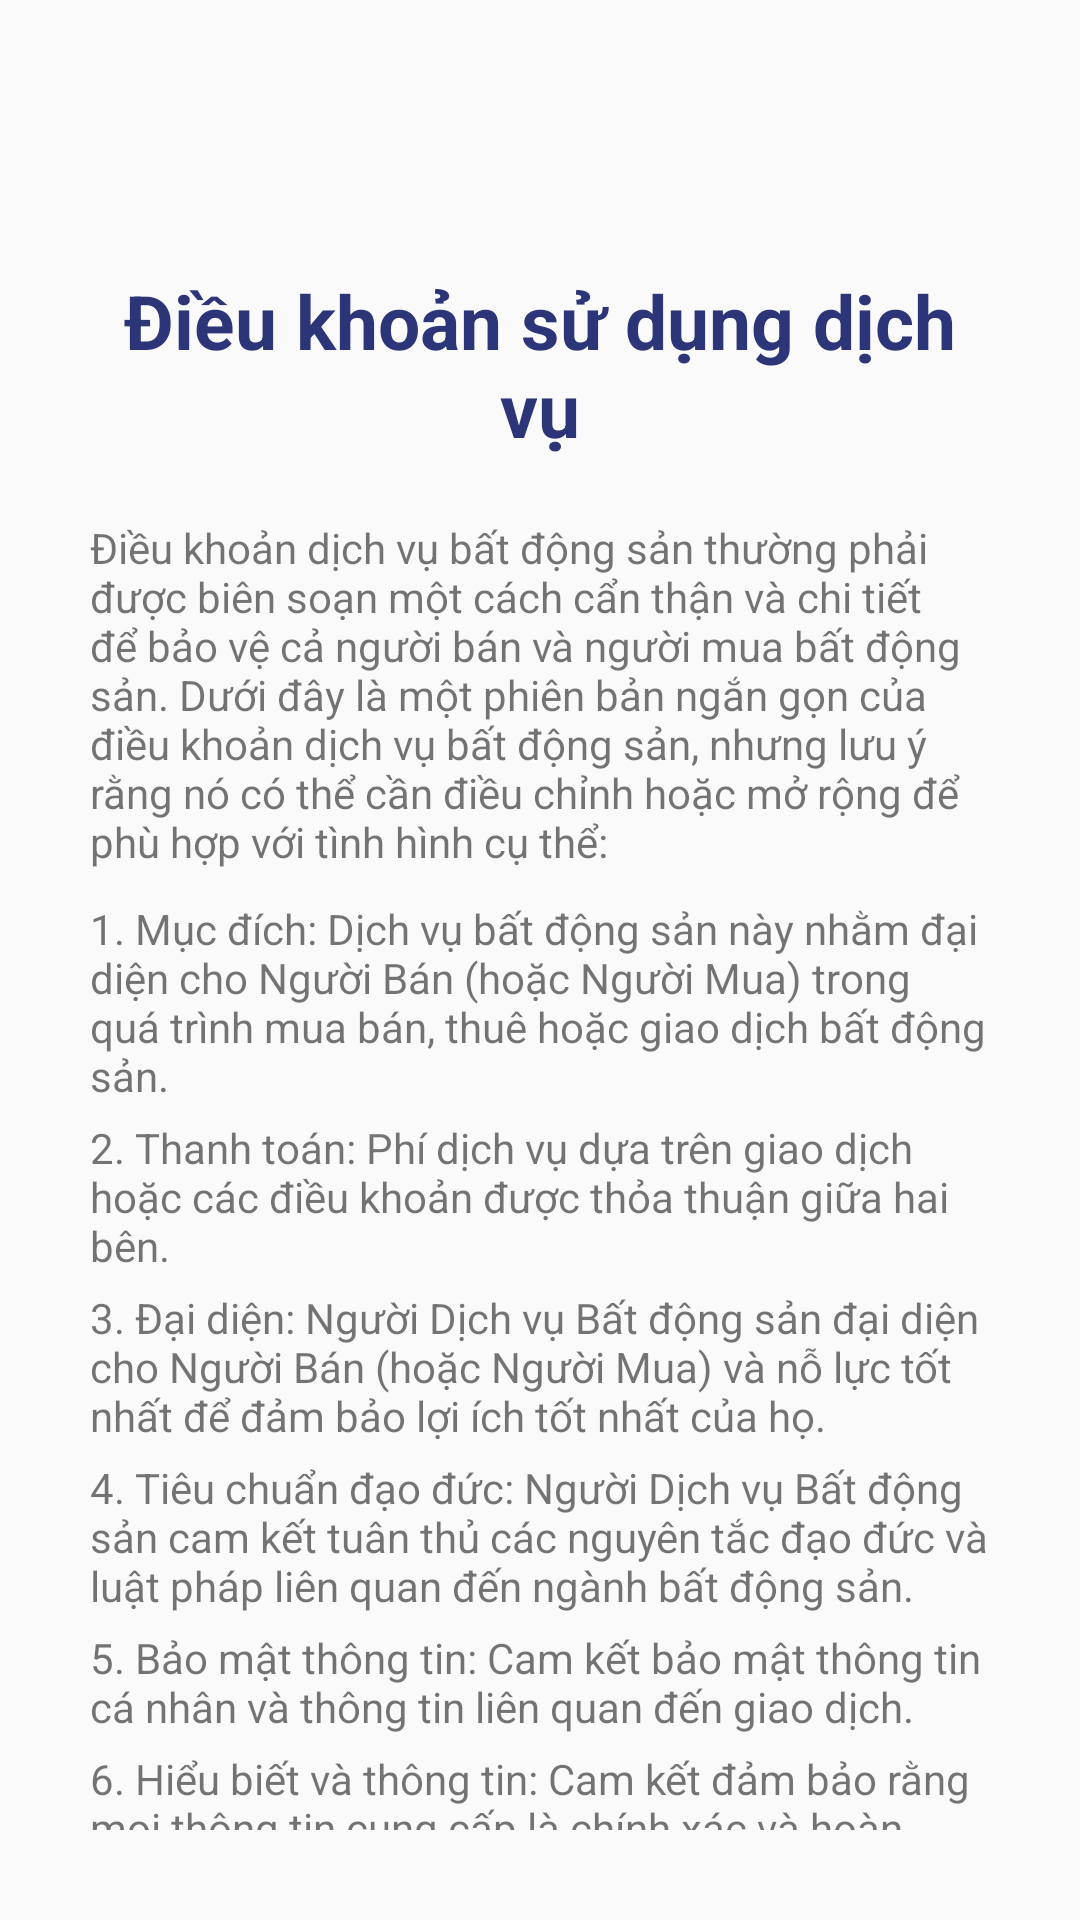

Android layout source for this screen:
<!-- AndroidManifest.xml: application theme Theme.Nhom8_LTDD_TraCuuBDS -->
<!-- res/layout/register_dkdv.xml -->
<?xml version="1.0" encoding="utf-8"?>
<RelativeLayout xmlns:android="http://schemas.android.com/apk/res/android"
    xmlns:app="http://schemas.android.com/apk/res-auto"
    xmlns:tools="http://schemas.android.com/tools"
    android:layout_width="match_parent"
    android:layout_height="match_parent">
    <LinearLayout

        android:layout_width="match_parent"
        android:layout_height="match_parent"
        android:layout_marginStart="30dp"
        android:layout_marginTop="20dp"
        android:layout_marginEnd="30dp"
        android:layout_marginBottom="30dp"
        android:orientation="vertical">

    <Button
        android:id="@+id/bt_repage"
        android:layout_width="50dp"
        android:layout_height="50dp"
        android:drawableRight="@drawable/repage"
        android:background=""></Button>
        <TextView
            android:layout_width="match_parent"
            android:layout_height="wrap_content"
            android:layout_marginTop="20dp"
            android:gravity="center"
            android:text="Điều khoản sử dụng dịch vụ"
            android:textSize="25dp"
            android:textStyle="bold"
            android:textColor="@color/blue"></TextView>

        <TextView
            android:layout_width="match_parent"
            android:layout_height="wrap_content"
            android:layout_marginTop="20dp"
            android:text="Điều khoản dịch vụ bất động sản thường phải được biên soạn một cách cẩn thận và chi tiết để bảo vệ cả người bán và người mua bất động sản. Dưới đây là một phiên bản ngắn gọn của điều khoản dịch vụ bất động sản, nhưng lưu ý rằng nó có thể cần điều chỉnh hoặc mở rộng để phù hợp với tình hình cụ thể:"
            android:textAlignment="inherit"
            android:textSize="14dp"></TextView>
        <TextView
            android:layout_width="match_parent"
            android:layout_height="wrap_content"
            android:layout_marginTop="10dp"
            android:text="1. Mục đích:
Dịch vụ bất động sản này nhằm đại diện cho Người Bán (hoặc Người Mua) trong quá trình mua bán, thuê hoặc giao dịch bất động sản."
            android:textAlignment="inherit"
            android:textSize="14dp"></TextView>
        <TextView
            android:layout_width="match_parent"
            android:layout_height="wrap_content"
            android:layout_marginTop="5dp"
            android:text="2. Thanh toán:
Phí dịch vụ dựa trên giao dịch hoặc các điều khoản được thỏa thuận giữa hai bên."
            android:textAlignment="inherit"
            android:textSize="14dp"></TextView>
        <TextView
            android:layout_width="match_parent"
            android:layout_height="wrap_content"
            android:layout_marginTop="5dp"
            android:text="3. Đại diện:
Người Dịch vụ Bất động sản đại diện cho Người Bán (hoặc Người Mua) và nỗ lực tốt nhất để đảm bảo lợi ích tốt nhất của họ."
            android:textAlignment="inherit"
            android:textSize="14dp"></TextView>
        <TextView
            android:layout_width="match_parent"
            android:layout_height="wrap_content"
            android:layout_marginTop="5dp"
            android:text="4. Tiêu chuẩn đạo đức:
Người Dịch vụ Bất động sản cam kết tuân thủ các nguyên tắc đạo đức và luật pháp liên quan đến ngành bất động sản."
            android:textAlignment="inherit"
            android:textSize="14dp"></TextView>
        <TextView
            android:layout_width="match_parent"
            android:layout_height="wrap_content"
            android:layout_marginTop="5dp"
            android:text="5. Bảo mật thông tin:
Cam kết bảo mật thông tin cá nhân và thông tin liên quan đến giao dịch."
            android:textAlignment="inherit"
            android:textSize="14dp"></TextView>
        <TextView
            android:layout_width="match_parent"
            android:layout_height="wrap_content"
            android:layout_marginTop="5dp"
            android:text="6. Hiểu biết và thông tin:
Cam kết đảm bảo rằng mọi thông tin cung cấp là chính xác và hoàn chỉnh."
            android:textAlignment="inherit"
            android:textSize="14dp"></TextView>
        <TextView
            android:layout_width="match_parent"
            android:layout_height="wrap_content"
            android:layout_marginTop="5dp"
            android:text="7. Hiệu lực:
Điều khoản này sẽ có hiệu lực khi cả hai bên đã ký kết và chấp nhận các điều khoản của hợp đồng."
            android:textAlignment="inherit"
            android:textSize="14dp"></TextView>
        <TextView
            android:layout_width="match_parent"
            android:layout_height="wrap_content"
            android:layout_marginTop="15dp"
            android:text="Lưu ý rằng điều khoản cụ thể có thể khác nhau tùy theo quốc gia và khu vực, và nên được tham khảo từng trường hợp cụ thể với sự hỗ trợ của một luật sư hoặc chuyên gia trong lĩnh vực bất động sản."
            android:textAlignment="inherit"
            android:textSize="14dp"></TextView>
    </LinearLayout>
</RelativeLayout>
<!-- resources referenced by this layout -->
<resources>
  <color name="blue">#2C3578</color>
  <style name="Theme.Nhom8_LTDD_TraCuuBDS" parent="Base.Theme.Nhom8_LTDD_TraCuuBDS" />
  <style name="Base.Theme.Nhom8_LTDD_TraCuuBDS" parent="Theme.AppCompat.Light.NoActionBar">
          
          
      </style>
</resources>
